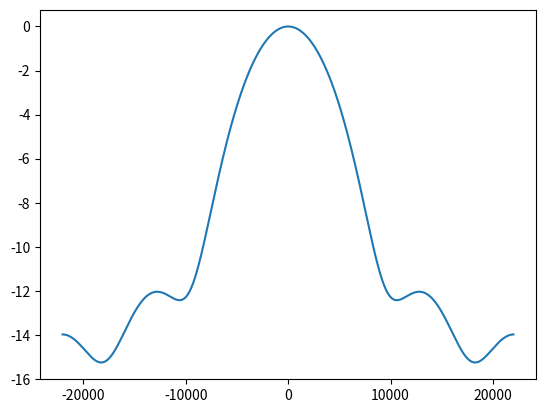

Recreate this plot in Python.
import numpy as np
import matplotlib.pyplot as plt
from scipy.fft import fft, fftshift, fftfreq

NFFT_choosen_too_low_error = "\nThe resolution of your FFT was choosen too low\nChoose a resolution higher than the lenght of the signal.\n"

NFFT_not_optimal_error = "\nThe resolution of your FFT is not two to the power of N. The FFT algorithm works best for when NFFT = 2^N."


# Calculate effect spectrum for a give data set
def calc_spectrum(data, NFFT):
    # If NFFT is less than the length of data, information is lost
    if NFFT < len(data):
        print(NFFT_choosen_too_low_error)
        print(
            f"The lenght of your signal was: {len(data)}. The closest power of two to your data lenght is: {round(2**(np.ceil(np.log2(len(data)))))}.\n"
        )
        exit(-1)

    if not np.log2(NFFT).is_integer():
        print(NFFT_not_optimal_error)
        print(
            f"The lenght of your signal was: {len(data)}. The closest power of two to your data lenght is: {round(2**(np.ceil(np.log2(len(data)))))}.\n"
        )
        exit(-1)

    X = fft(data, NFFT)

    Sx_dB = 20 * np.log10(abs(X) / max(abs(X)))
    freqs = fftfreq(NFFT, 1 / 44100)

    Sx_dB_shifted = fftshift(Sx_dB)
    freqs_shifted = fftshift(freqs)

    return Sx_dB_shifted, freqs_shifted


if __name__ == "__main__":
    
    Sx, f = calc_spectrum([1, 2, 3, 4, 5], 1024)
    plt.plot(f, Sx)
    plt.show()
